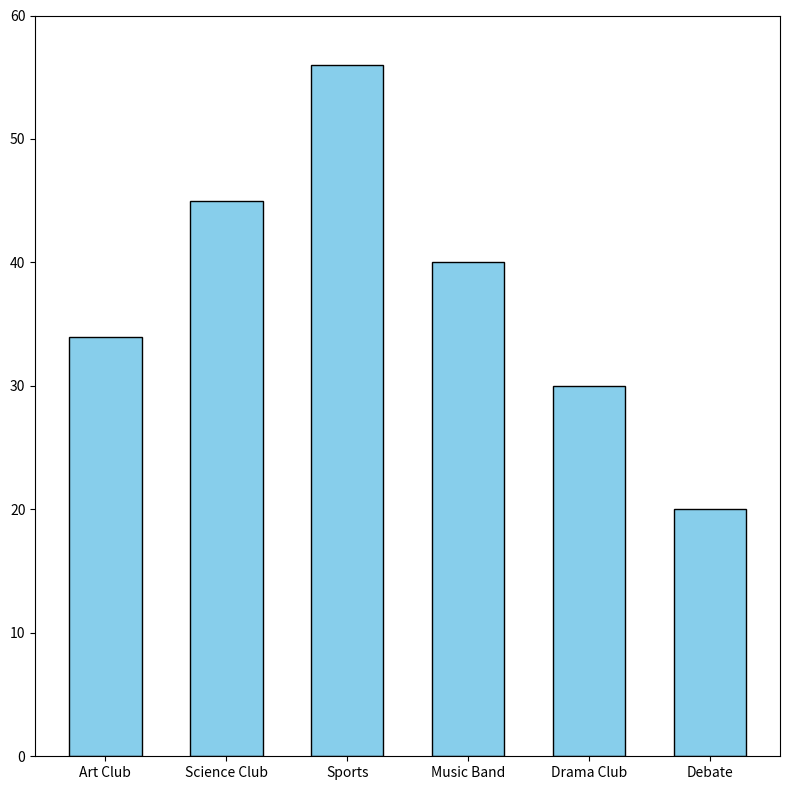

Source code (Python):
import matplotlib.pyplot as plt

# Data for the bar chart (number of students)
activities = ['Art Club', 'Science Club', 'Sports', 'Music Band', 'Drama Club', 'Debate']
participation_counts = [34, 45, 56, 40, 30, 20]

# Create a figure with a single subplot
fig, ax1 = plt.subplots(figsize=(8, 8))

# Plotting the bar chart
bars = ax1.bar(activities, participation_counts, color='skyblue', edgecolor='black', width=0.6)
ax1.set_ylim(0, 60)

# Automatically adjust layout to fit and show the plot
plt.tight_layout()
plt.show()
